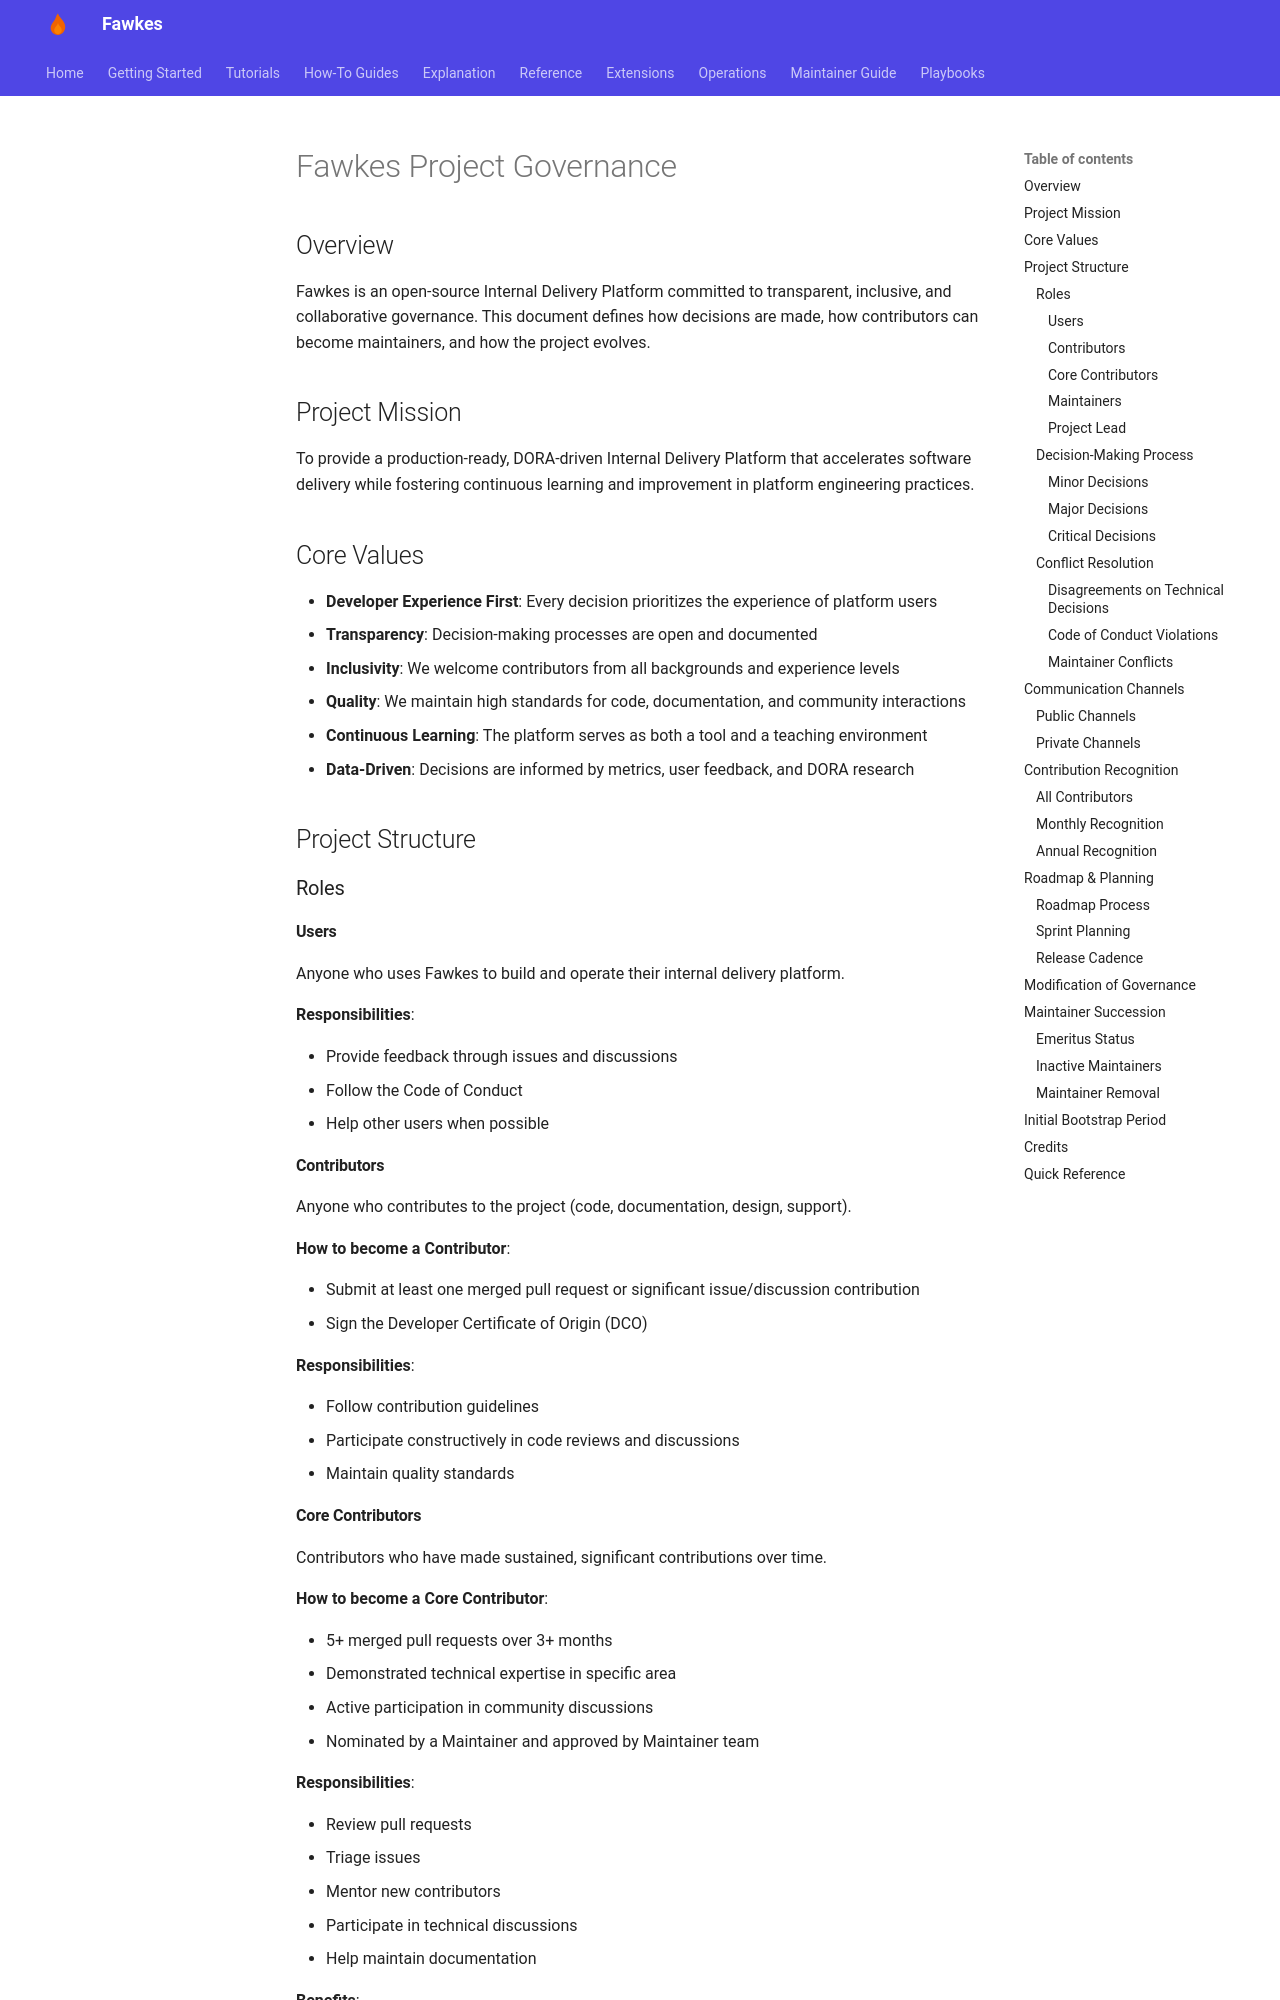

repository: paruff/fawkes · page: GOVERNANCE/index.html · generator: mkdocs

# Fawkes Project Governance

## Overview

Fawkes is an open-source Internal Delivery Platform committed to transparent, inclusive, and collaborative governance. This document defines how decisions are made, how contributors can become maintainers, and how the project evolves.

## Project Mission

To provide a production-ready, DORA-driven Internal Delivery Platform that accelerates software delivery while fostering continuous learning and improvement in platform engineering practices.

## Core Values

- **Developer Experience First**: Every decision prioritizes the experience of platform users
- **Transparency**: Decision-making processes are open and documented
- **Inclusivity**: We welcome contributors from all backgrounds and experience levels
- **Quality**: We maintain high standards for code, documentation, and community interactions
- **Continuous Learning**: The platform serves as both a tool and a teaching environment
- **Data-Driven**: Decisions are informed by metrics, user feedback, and DORA research

## Project Structure

### Roles

#### Users

Anyone who uses Fawkes to build and operate their internal delivery platform.

**Responsibilities**:

- Provide feedback through issues and discussions
- Follow the Code of Conduct
- Help other users when possible

#### Contributors

Anyone who contributes to the project (code, documentation, design, support).

**How to become a Contributor**:

- Submit at least one merged pull request or significant issue/discussion contribution
- Sign the Developer Certificate of Origin (DCO)

**Responsibilities**:

- Follow contribution guidelines
- Participate constructively in code reviews and discussions
- Maintain quality standards
